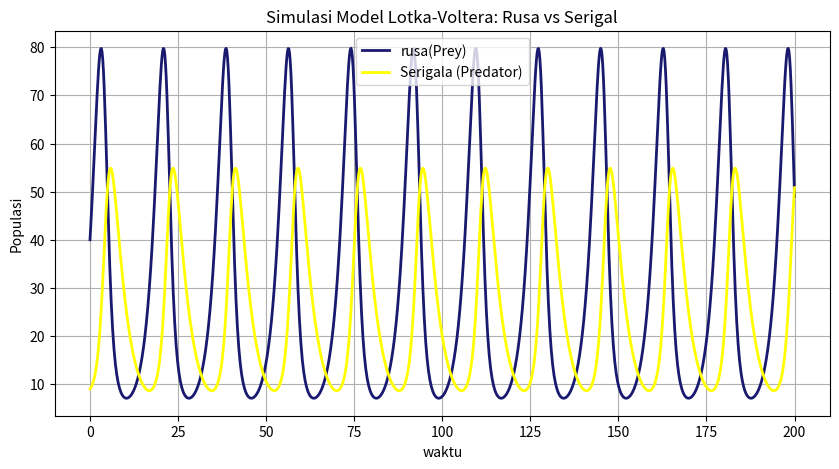

Recreate this plot in Python.
# -*- coding: utf-8 -*-
"""Lotka-Volterra.ipynb

Automatically generated by Colab.

Original file is located at
    https://colab.research.google.com/<link-removed>
"""

import numpy as np
import matplotlib.pyplot as plt
from scipy.integrate import odeint

# Parameter model
alpha = 0.5     #Laju pertumbuhan mangsa (rusa)
beta = 0.02     #Tingkat perburuan oleh predator (serigala)
delta = 0.01    #Efisiensi konversi mangsa menjadi predator
gamma = 0.3     #Tingkat kematian alami predator

# Persamaan diferensial Lotka-Volterra
def lotka_volterra(y, t, alpha, beta, delta, gamma):
    x, y = y
    dxdt = alpha * x - beta * x * y     #Perubahan populasi rusa
    dydt = delta * x * y - gamma * y    #Perubahan populasi serigala
    return [dxdt, dydt]

# Kondisi awal : jumlah awal rusa dan serigala
y0 = [40, 9]

#Rentang waktu simulasi (0 sampai 200 unit waktu)
t = np.linspace(0, 200, 1000)

#Menyelesaikan persamaan diferensial
solution = odeint(lotka_volterra, y0, t, args=(alpha, beta, delta, gamma))
rusa, serigala = solution.T   #Memisahkan hasil ke dua variabel

#Membuat grafik hasil simulasi
plt.figure(figsize=(10, 5))
plt.plot(t, rusa, label="rusa(Prey)", color="midnightblue", linewidth=2)
plt.plot(t, serigala, label="Serigala (Predator)", color="yellow",linewidth=2)
plt.xlabel("waktu")
plt.ylabel("Populasi")
plt.title("Simulasi Model Lotka-Voltera: Rusa vs Serigal")
plt.legend()
plt.grid()
plt.show()